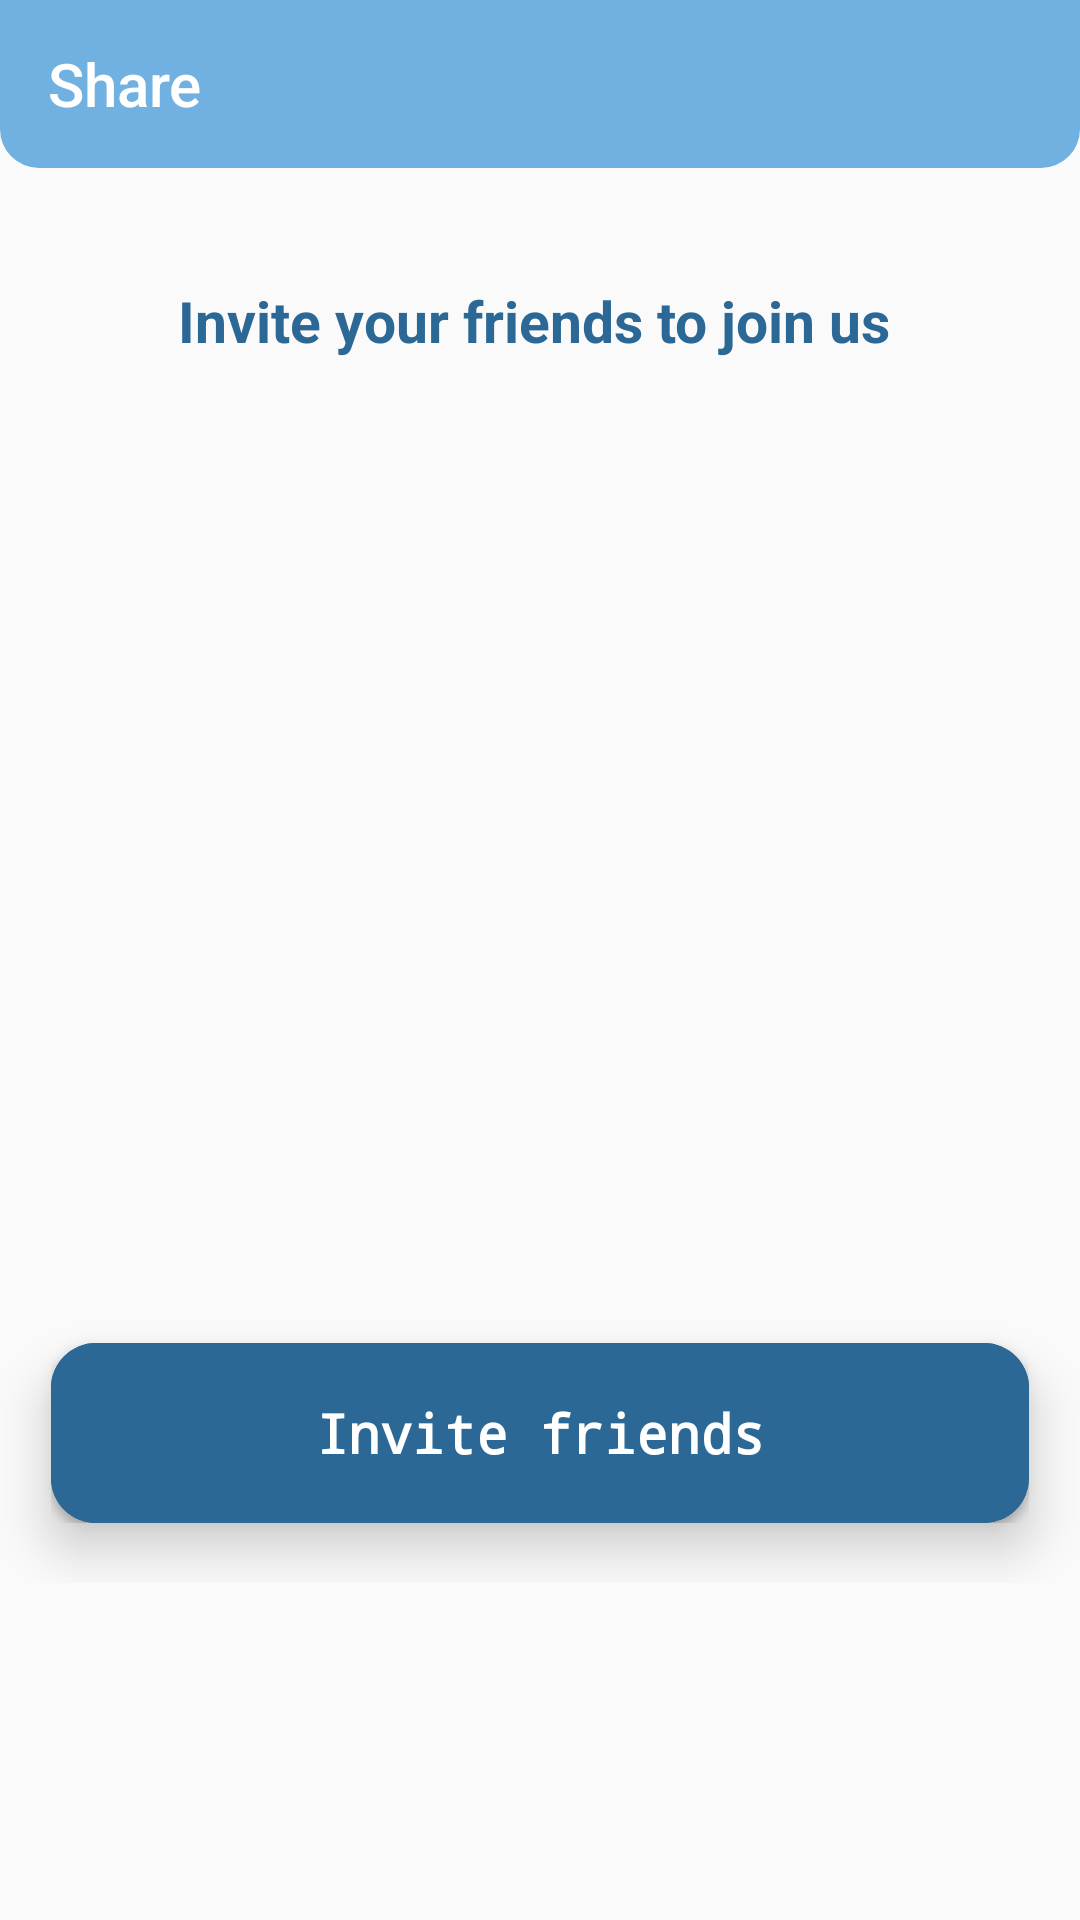

Reconstruct the res/layout file that produces this screen, plus the resources it refers to.
<!-- AndroidManifest.xml: application theme AppTheme -->
<!-- res/layout/activity_shareapp.xml -->
<?xml version="1.0" encoding="utf-8"?>
<LinearLayout
    xmlns:android="http://schemas.android.com/apk/res/android"
    xmlns:app="http://schemas.android.com/apk/res-auto"
    xmlns:tools="http://schemas.android.com/tools"
    android:layout_width="match_parent"
    android:layout_height="match_parent"
    tools:context=".Ui.ShareappActivity"
    android:orientation="vertical"
    >

    <LinearLayout
        android:layout_width="match_parent"
        android:layout_height="match_parent"
        android:orientation="vertical"
        >

        <androidx.appcompat.widget.Toolbar
            android:layout_width="match_parent"
            android:layout_height="?attr/actionBarSize"
            android:id="@+id/shareToolbar_id"
            android:theme="@style/ThemeOverlay.AppCompat.Dark"
            android:background="@drawable/rounded_toolbar"
            app:title="Share"
            />

        <androidx.core.widget.NestedScrollView
            android:layout_width="match_parent"
            android:layout_height="match_parent"
            >

            <LinearLayout
                android:layout_width="match_parent"
                android:layout_height="match_parent"
                android:scrollbars="vertical"
                android:orientation="vertical"
                >
                <TextView
                    android:layout_width="match_parent"
                    android:layout_height="wrap_content"
                    android:layout_margin="28dp"
                    android:text="Invite your friends to join us "
                    android:textStyle="bold"
                    android:textSize="19sp"
                    android:padding="10dp"
                    android:gravity="center"
                    android:textColor="@color/color5"
                    />

                <ImageView
                    android:layout_width="match_parent"
                    android:layout_height="250dp"
                    android:layout_margin="20dp"
                    android:src="@drawable/telegram"
                    android:padding="20dp"
                    />
                <LinearLayout
                    android:layout_width="match_parent"
                    android:layout_height="wrap_content"
                    android:orientation="vertical"
                    android:background="@drawable/round_textsplash"
                    android:layout_marginLeft="17dp"
                    android:layout_marginRight="17dp"
                    android:layout_marginBottom="20dp"
                    android:elevation="10dp"
                    >

                    <Button
                        android:id="@+id/sharebutton_ID"
                        android:layout_width="match_parent"
                        android:layout_height="60dp"
                        android:background="@drawable/round_textsplash"
                        android:text="Invite friends"
                        android:textSize="18sp"
                        android:textColor="#FFF"
                        android:fontFamily="monospace"
                        android:textStyle="bold"
                        android:elevation="12dp"
                        android:textAllCaps="false"
                        />

                </LinearLayout>

            </LinearLayout>


        </androidx.core.widget.NestedScrollView>

    </LinearLayout>


</LinearLayout>
<!-- resources referenced by this layout -->
<resources>
  <color name="color5">#2B6896</color>
  <!-- drawable round_textsplash (drawable) -->
  <?xml version="1.0" encoding="utf-8"?>
  <selector xmlns:android="http://schemas.android.com/apk/res/android">
      <item>
          <shape android:shape="rectangle">
              <solid
                  android:color="@color/color5"
                  />
              <corners
                  android:radius="15dp"
                  />
          </shape>
      </item>
  </selector>
  <!-- drawable rounded_toolbar (drawable-v24) -->
  <?xml version="1.0" encoding="utf-8"?>
  <selector xmlns:android="http://schemas.android.com/apk/res/android">
      <item>
          <shape android:shape="rectangle">
              <solid android:color="@color/color1"/>
              <stroke
                  android:color="#BFBFBF"
                  android:width="0dp"
                  />
              <corners
                  android:bottomLeftRadius="13dp"
                  android:bottomRightRadius="13dp"
                  />
          </shape>
      </item>
  </selector>
  <style name="AppTheme" parent="Theme.AppCompat.Light.NoActionBar">
          
          <item name="colorPrimary">@color/colorPrimary</item>
          <item name="colorPrimaryDark">@color/colorPrimaryDark</item>
          <item name="colorAccent">@color/colorAccent</item>
      </style>
  <color name="color1">#70B1E1</color>
  <color name="colorPrimary">#F1592F</color>
  <color name="colorPrimaryDark">#F1592F</color>
  <color name="colorAccent">#F1592F</color>
</resources>
